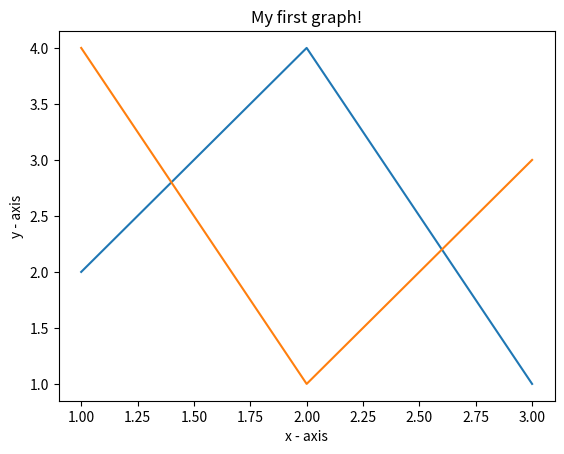

Reproduce this figure in Python.
# import matplotlib.pyplot
# def quadFunction(a,b,c):
#     print("First value of x =", -b+(b^2 - 4 * a * c)/2 * a)
#     print("Second value of x =", -b-(b^2 - 4 * a * c)/2 * a)
#
# a = int(input("Enter the 'a' value of your quadractic equation: "))
# b = int(input("Enter the 'b' value of your quadractic equation: "))
# c = int(input("Enter the 'c' value of your quadractic equation: "))
# quadFunction(a, b, c)

# importing required modules
import matplotlib.pyplot as plt
import numpy as np


# function to generate coordinates
# def create_plot(ptype):
#     # setting the x-axis values
#     x = np.arange(-10, 10, 0.01)
#
#     # setting the y-axis values
#     if ptype == 'linear':
#         y = x
#     elif ptype == 'quadratic':
#         y = x ** 2
#     elif ptype == 'cubic':
#         y = x ** 3
#     elif ptype == 'quartic':
#         y = x ** 4
#
#     return (x, y)
#
#
# # setting a style to use
# plt.style.use('fivethirtyeight')
#
# # create a figure
# fig = plt.figure()
#
# # define sub
# # define subplots and their positions in figure
# plt1 = fig.add_subplot(221)
# plt2 = fig.add_subplot(222)
# plt3 = fig.add_subplot(223)
# plt4 = fig.add_subplot(224)
#
# # plotting points on each subplot
# x, y = create_plot('linear')
# plt1.plot(x, y, color='r')
# plt1.set_title('$y_1 = x$')
#
# x, y = create_plot('quadratic')
# plt2.plot(x, y, color='b')
# plt2.set_title('$y_2 = x^2$')
#
# x, y = create_plot('cubic')
# plt3.plot(x, y, color='g')
# plt3.set_title('$y_3 = x^3$')
#
# x, y = create_plot('quartic')
# plt4.pl


# importing the required module
import matplotlib.pyplot as plt

# x axis values
x = [1, 2, 3]
# corresponding y axis values
y = [2, 4, 1]

x1 = [1, 2, 3]
y1 = [4, 1, 3]

# plotting the points
plt.plot(x, y)
plt.plot(x1, y1)

# naming the x axis
plt.xlabel('x - axis')
# naming the y axis
plt.ylabel('y - axis')

# giving a title to my graph
plt.title('My first graph!')

# function to show the plot
plt.show()
